Photos from the image-classification dataset "dataset2-predictions" in the GitHub repository afinch99/Blood-Cell-Classification. Its 4 classes are: eosinophil, lymphocyte, monocyte, neutrophil.

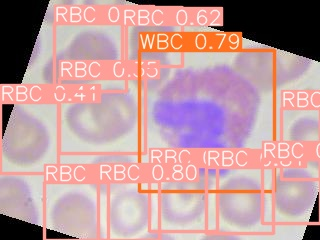
Label: eosinophil

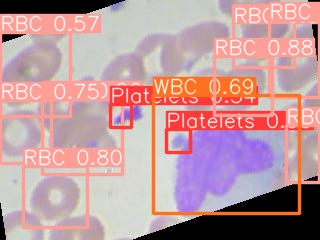
Label: monocyte

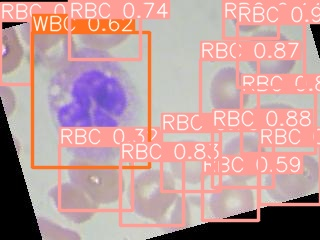
Label: neutrophil

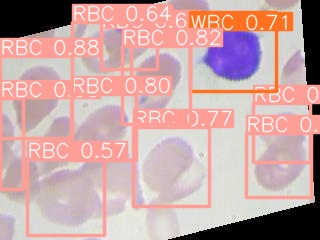
Label: lymphocyte

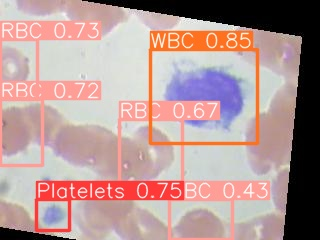
Label: monocyte

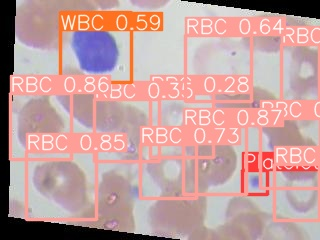
Label: lymphocyte
